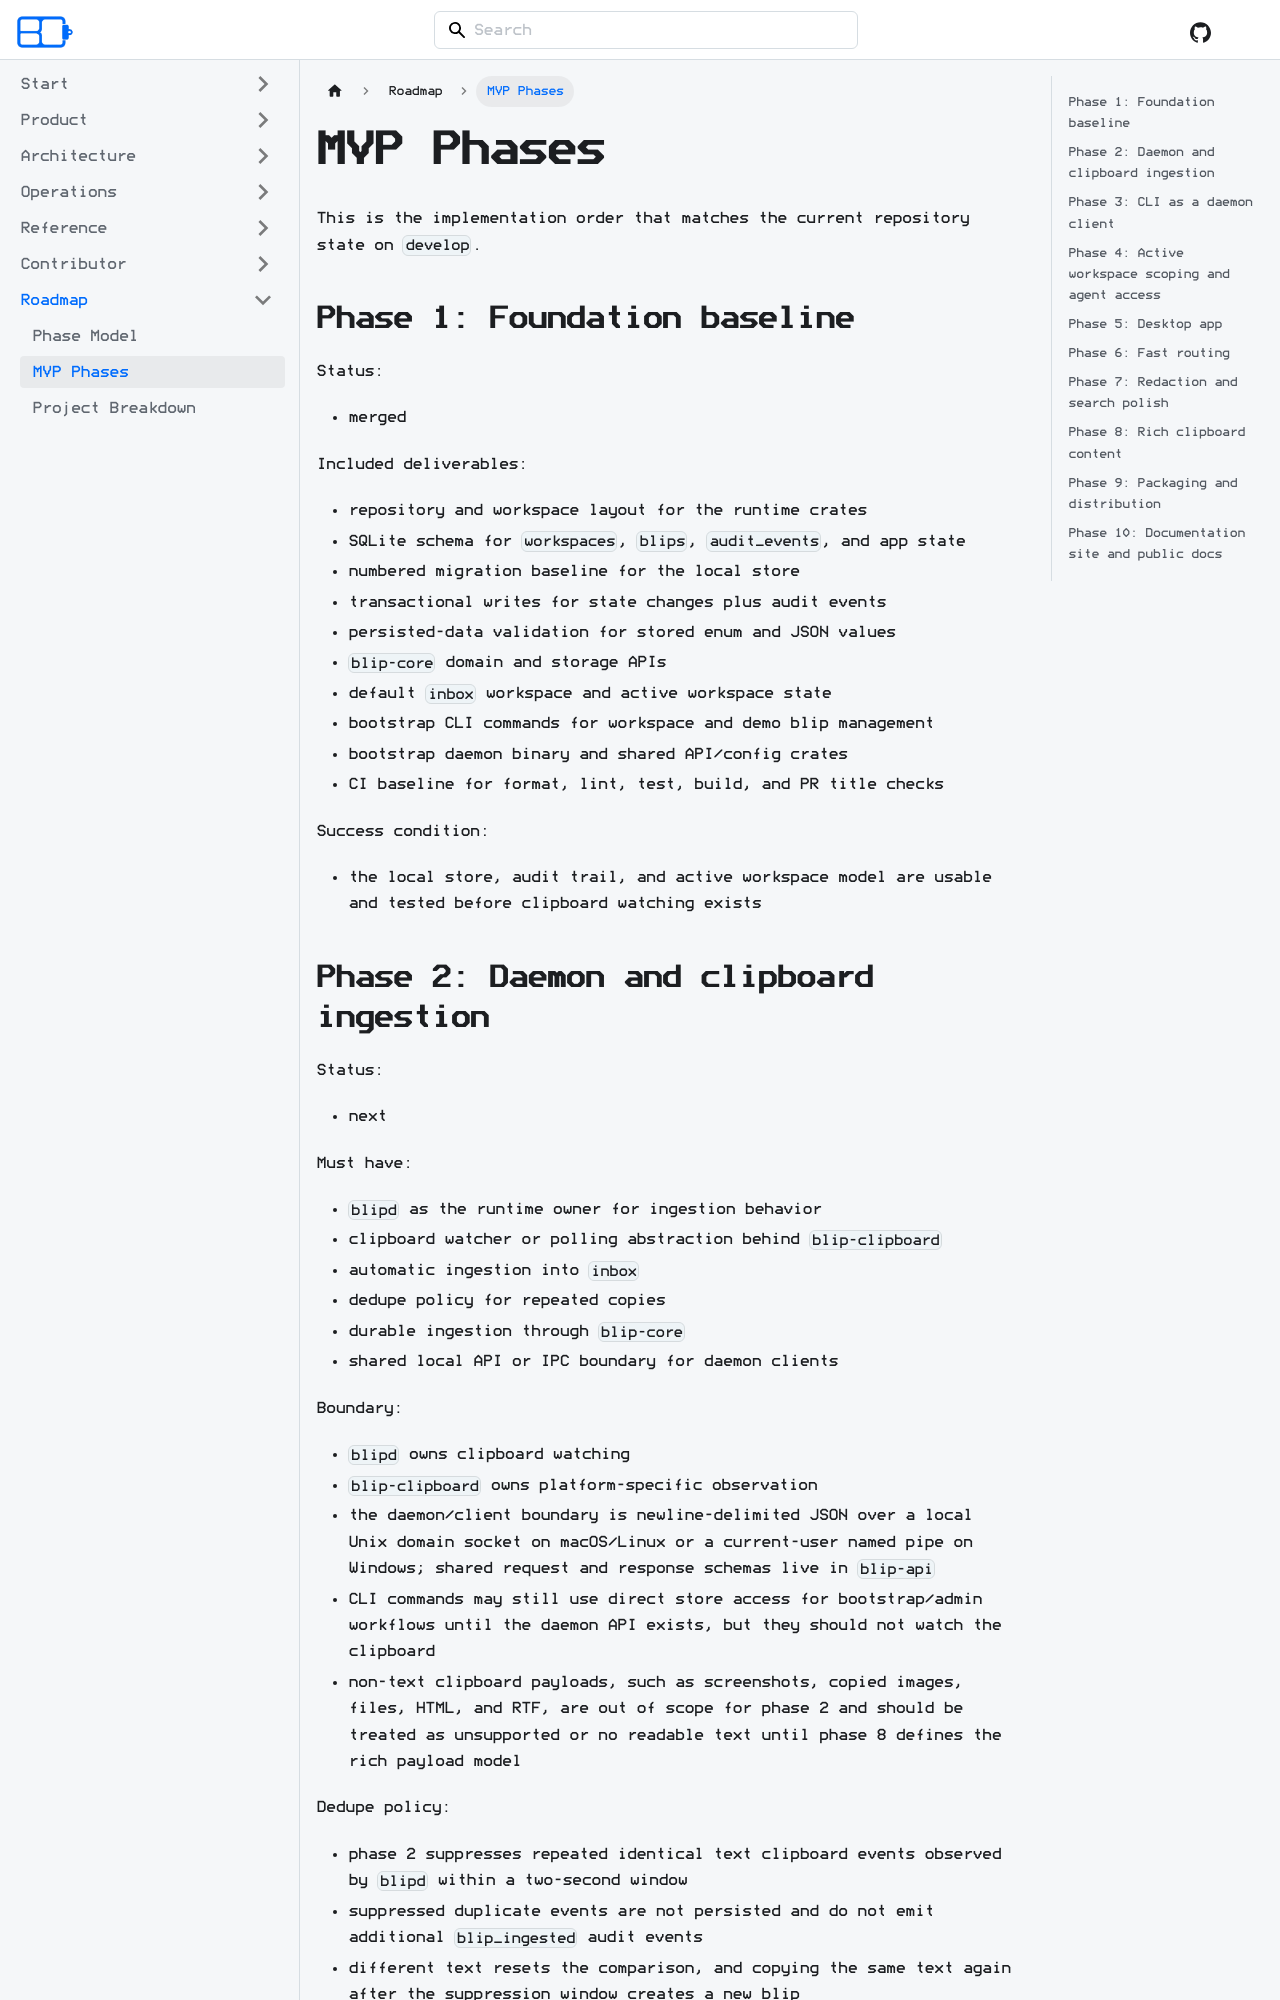

repository: acozy03/blipcoard · page: docs/roadmap/mvp-phases/index.html · generator: docusaurus

# MVP Phases

This is the implementation order that matches the current repository state on
`develop`.

## Phase 1: Foundation baseline

Status:

- merged

Included deliverables:

- repository and workspace layout for the runtime crates
- SQLite schema for `workspaces`, `blips`, `audit_events`, and app state
- numbered migration baseline for the local store
- transactional writes for state changes plus audit events
- persisted-data validation for stored enum and JSON values
- `blip-core` domain and storage APIs
- default `inbox` workspace and active workspace state
- bootstrap CLI commands for workspace and demo blip management
- bootstrap daemon binary and shared API/config crates
- CI baseline for format, lint, test, build, and PR title checks

Success condition:

- the local store, audit trail, and active workspace model are usable and tested
  before clipboard watching exists

## Phase 2: Daemon and clipboard ingestion

Status:

- next

Must have:

- `blipd` as the runtime owner for ingestion behavior
- clipboard watcher or polling abstraction behind `blip-clipboard`
- automatic ingestion into `inbox`
- dedupe policy for repeated copies
- durable ingestion through `blip-core`
- shared local API or IPC boundary for daemon clients

Boundary:

- `blipd` owns clipboard watching
- `blip-clipboard` owns platform-specific observation
- the daemon/client boundary is newline-delimited JSON over a local Unix domain
  socket on macOS/Linux or a current-user named pipe on Windows; shared request
  and response schemas live in `blip-api`
- CLI commands may still use direct store access for bootstrap/admin workflows
  until the daemon API exists, but they should not watch the clipboard
- non-text clipboard payloads, such as screenshots, copied images, files, HTML,
  and RTF, are out of scope for phase 2 and should be treated as unsupported or
  no readable text until phase 8 defines the rich payload model

Dedupe policy:

- phase 2 suppresses repeated identical text clipboard events observed by
  `blipd` within a two-second window
- suppressed duplicate events are not persisted and do not emit additional
  `blip_ingested` audit events
- different text resets the comparison, and copying the same text again after
  the suppression window creates a new blip

Success condition:

- copying text creates persisted blips automatically through the daemon path
